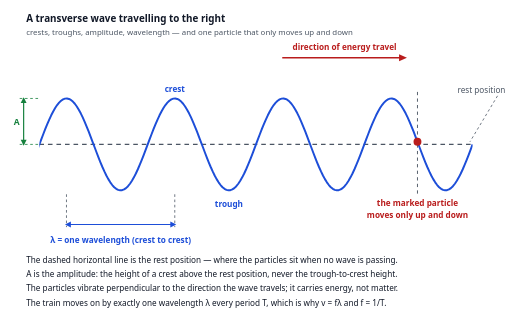
t = 0.00 s
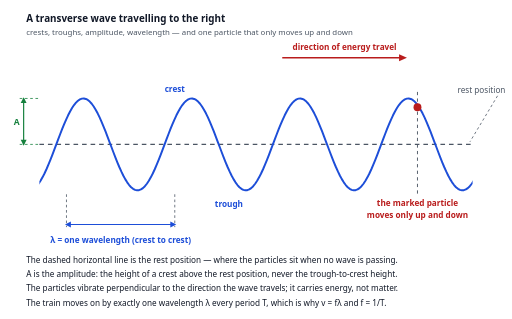
t = 0.31 s
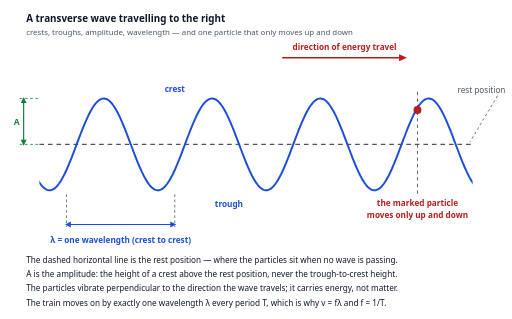
t = 0.69 s
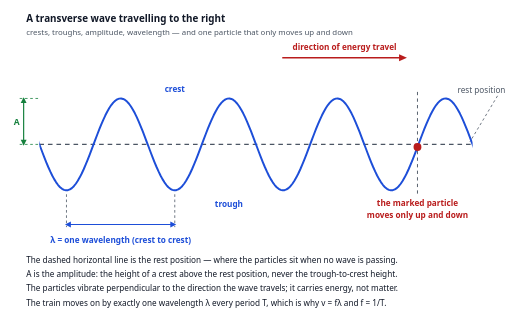
t = 1.00 s
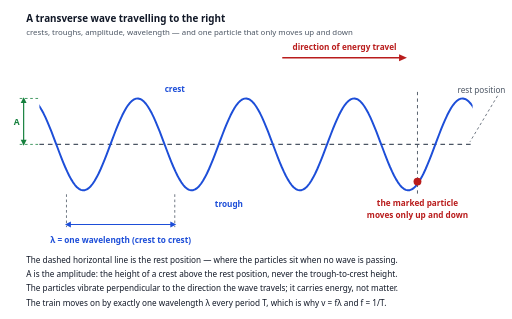
t = 1.31 s
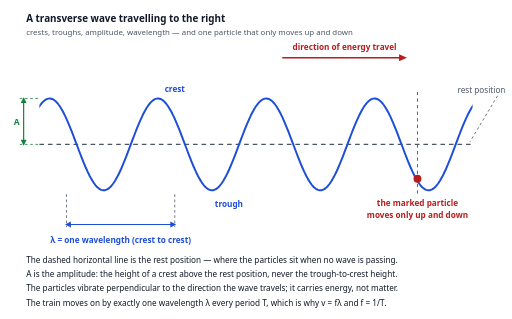
t = 1.69 s

The animated SVG that drew these frames (rendered in a browser with its animation timeline set to each time). Animation: 2 SMIL elements (animate=1,animateTransform=1); one cycle of 2.00 s, repeats indefinitely.

<svg xmlns="http://www.w3.org/2000/svg" viewBox="0 0 780 486" width="780" height="486" role="img">
<title>A transverse wave travelling to the right, with one particle moving only up and down</title>
<clipPath id="wave-clip"><rect x="60" y="140" width="660" height="160"/></clipPath><line x1="60" y1="220" x2="720" y2="220" stroke="#4b5563" stroke-width="1.8" stroke-dasharray="7 6"/><text x="770" y="142" font-family="system-ui, -apple-system, Segoe UI, Roboto, sans-serif" font-size="12.5" fill="#4b5563" text-anchor="end">rest position</text><line x1="758" y1="146" x2="716" y2="216" stroke="#4b5563" stroke-width="1.2" stroke-dasharray="4 4"/><g id="wave-plot" clip-path="url(#wave-clip)"><g id="wave-train"><animateTransform attributeName="transform" type="translate" values="0 0;165 0" dur="2s" repeatCount="indefinite"/><polyline points="-105.000,220.000 -102.000,212.021 -99.000,204.145 -96.000,196.477 -93.000,189.115 -90.000,182.155 -87.000,175.689 -84.000,169.801 -81.000,164.567 -78.000,160.056 -75.000,156.326 -72.000,153.426 -69.000,151.394 -66.000,150.257 -63.000,150.029 -60.000,150.712 -57.000,152.300 -54.000,154.770 -51.000,158.090 -48.000,162.217 -45.000,167.098 -42.000,172.668 -39.000,178.855 -36.000,185.579 -33.000,192.751 -30.000,200.279 -27.000,208.063 -24.000,216.004 -21.000,223.996 -18.000,231.937 -15.000,239.721 -12.000,247.249 -9.000,254.421 -6.000,261.145 -3.000,267.332 0.000,272.902 3.000,277.783 6.000,281.910 9.000,285.230 12.000,287.700 15.000,289.288 18.000,289.971 21.000,289.743 24.000,288.606 27.000,286.574 30.000,283.674 33.000,279.944 36.000,275.433 39.000,270.199 42.000,264.311 45.000,257.845 48.000,250.885 51.000,243.523 54.000,235.855 57.000,227.979 60.000,220.000 63.000,212.021 66.000,204.145 69.000,196.477 72.000,189.115 75.000,182.155 78.000,175.689 81.000,169.801 84.000,164.567 87.000,160.056 90.000,156.326 93.000,153.426 96.000,151.394 99.000,150.257 102.000,150.029 105.000,150.712 108.000,152.300 111.000,154.770 114.000,158.090 117.000,162.217 120.000,167.098 123.000,172.668 126.000,178.855 129.000,185.579 132.000,192.751 135.000,200.279 138.000,208.063 141.000,216.004 144.000,223.996 147.000,231.937 150.000,239.721 153.000,247.249 156.000,254.421 159.000,261.145 162.000,267.332 165.000,272.902 168.000,277.783 171.000,281.910 174.000,285.230 177.000,287.700 180.000,289.288 183.000,289.971 186.000,289.743 189.000,288.606 192.000,286.574 195.000,283.674 198.000,279.944 201.000,275.433 204.000,270.199 207.000,264.311 210.000,257.845 213.000,250.885 216.000,243.523 219.000,235.855 222.000,227.979 225.000,220.000 228.000,212.021 231.000,204.145 234.000,196.477 237.000,189.115 240.000,182.155 243.000,175.689 246.000,169.801 249.000,164.567 252.000,160.056 255.000,156.326 258.000,153.426 261.000,151.394 264.000,150.257 267.000,150.029 270.000,150.712 273.000,152.300 276.000,154.770 279.000,158.090 282.000,162.217 285.000,167.098 288.000,172.668 291.000,178.855 294.000,185.579 297.000,192.751 300.000,200.279 303.000,208.063 306.000,216.004 309.000,223.996 312.000,231.937 315.000,239.721 318.000,247.249 321.000,254.421 324.000,261.145 327.000,267.332 330.000,272.902 333.000,277.783 336.000,281.910 339.000,285.230 342.000,287.700 345.000,289.288 348.000,289.971 351.000,289.743 354.000,288.606 357.000,286.574 360.000,283.674 363.000,279.944 366.000,275.433 369.000,270.199 372.000,264.311 375.000,257.845 378.000,250.885 381.000,243.523 384.000,235.855 387.000,227.979 390.000,220.000 393.000,212.021 396.000,204.145 399.000,196.477 402.000,189.115 405.000,182.155 408.000,175.689 411.000,169.801 414.000,164.567 417.000,160.056 420.000,156.326 423.000,153.426 426.000,151.394 429.000,150.257 432.000,150.029 435.000,150.712 438.000,152.300 441.000,154.770 444.000,158.090 447.000,162.217 450.000,167.098 453.000,172.668 456.000,178.855 459.000,185.579 462.000,192.751 465.000,200.279 468.000,208.063 471.000,216.004 474.000,223.996 477.000,231.937 480.000,239.721 483.000,247.249 486.000,254.421 489.000,261.145 492.000,267.332 495.000,272.902 498.000,277.783 501.000,281.910 504.000,285.230 507.000,287.700 510.000,289.288 513.000,289.971 516.000,289.743 519.000,288.606 522.000,286.574 525.000,283.674 528.000,279.944 531.000,275.433 534.000,270.199 537.000,264.311 540.000,257.845 543.000,250.885 546.000,243.523 549.000,235.855 552.000,227.979 555.000,220.000 558.000,212.021 561.000,204.145 564.000,196.477 567.000,189.115 570.000,182.155 573.000,175.689 576.000,169.801 579.000,164.567 582.000,160.056 585.000,156.326 588.000,153.426 591.000,151.394 594.000,150.257 597.000,150.029 600.000,150.712 603.000,152.300 606.000,154.770 609.000,158.090 612.000,162.217 615.000,167.098 618.000,172.668 621.000,178.855 624.000,185.579 627.000,192.751 630.000,200.279 633.000,208.063 636.000,216.004 639.000,223.996 642.000,231.937 645.000,239.721 648.000,247.249 651.000,254.421 654.000,261.145 657.000,267.332 660.000,272.902 663.000,277.783 666.000,281.910 669.000,285.230 672.000,287.700 675.000,289.288 678.000,289.971 681.000,289.743 684.000,288.606 687.000,286.574 690.000,283.674 693.000,279.944 696.000,275.433 699.000,270.199 702.000,264.311 705.000,257.845 708.000,250.885 711.000,243.523 714.000,235.855 717.000,227.979 720.000,220.000" fill="none" stroke="#1d4ed8" stroke-width="3" stroke-linejoin="round"/></g></g><line x1="636" y1="140" x2="636" y2="296" stroke="#4b5563" stroke-width="1.4" stroke-dasharray="5 5"/><circle id="marked-particle" cx="636" cy="216.004" r="6" fill="#b91c1c"><animate attributeName="cy" values="216.004;167.757;150.114;173.409;223.996;272.243;289.886;266.591;216.004" dur="2s" repeatCount="indefinite"/></circle><text x="266.25" y="140" font-family="system-ui, -apple-system, Segoe UI, Roboto, sans-serif" font-size="12.5" fill="#1d4ed8" font-weight="600" text-anchor="middle">crest</text><text x="348.75" y="316" font-family="system-ui, -apple-system, Segoe UI, Roboto, sans-serif" font-size="12.5" fill="#1d4ed8" font-weight="600" text-anchor="middle">trough</text><line x1="36" y1="150" x2="36" y2="220" stroke="#15803d" stroke-width="1.8"/><path d="M36,148 l-4.5,9 h9 z" fill="#15803d"/><path d="M36,222 l-4.5,-9 h9 z" fill="#15803d"/><line x1="30" y1="150" x2="60" y2="150" stroke="#15803d" stroke-width="1.2" stroke-dasharray="4 4"/><line x1="30" y1="220" x2="60" y2="220" stroke="#15803d" stroke-width="1.2" stroke-dasharray="4 4"/><text x="30" y="190" font-family="system-ui, -apple-system, Segoe UI, Roboto, sans-serif" font-size="13" fill="#15803d" font-weight="600" text-anchor="end">A</text><line x1="101.25" y1="296" x2="101.25" y2="346" stroke="#4b5563" stroke-width="1.2" stroke-dasharray="4 4"/><line x1="266.25" y1="296" x2="266.25" y2="346" stroke="#4b5563" stroke-width="1.2" stroke-dasharray="4 4"/><line x1="101.25" y1="342" x2="266.25" y2="342" stroke="#1d4ed8" stroke-width="1.8"/><path d="M99,342 l9,-4.5 v9 z" fill="#1d4ed8"/><path d="M268.5,342 l-9,-4.5 v9 z" fill="#1d4ed8"/><text x="183.75" y="370" font-family="system-ui, -apple-system, Segoe UI, Roboto, sans-serif" font-size="12.5" fill="#1d4ed8" font-weight="600" text-anchor="middle">λ = one wavelength (crest to crest)</text><line x1="430" y1="88" x2="612" y2="88" stroke="#b91c1c" stroke-width="2.2"/><path d="M620,88 l-12,-5.5 v11 z" fill="#b91c1c"/><text x="525" y="76" font-family="system-ui, -apple-system, Segoe UI, Roboto, sans-serif" font-size="12.5" fill="#b91c1c" font-weight="600" text-anchor="middle">direction of energy travel</text><text x="636" y="314" font-family="system-ui, -apple-system, Segoe UI, Roboto, sans-serif" font-size="12.5" fill="#b91c1c" font-weight="600" text-anchor="middle">the marked particle</text><text x="636" y="332" font-family="system-ui, -apple-system, Segoe UI, Roboto, sans-serif" font-size="12.5" fill="#b91c1c" font-weight="600" text-anchor="middle">moves only up and down</text><text x="40" y="34" font-family="system-ui, -apple-system, Segoe UI, Roboto, sans-serif" font-size="15" fill="#111827" font-weight="600">A transverse wave travelling to the right</text><text x="40" y="54" font-family="system-ui, -apple-system, Segoe UI, Roboto, sans-serif" font-size="12" fill="#4b5563">crests, troughs, amplitude, wavelength — and one particle that only moves up and down</text><text x="40" y="400" font-family="system-ui, -apple-system, Segoe UI, Roboto, sans-serif" font-size="12.5" fill="#111827">The dashed horizontal line is the rest position — where the particles sit when no wave is passing.</text><text x="40" y="422" font-family="system-ui, -apple-system, Segoe UI, Roboto, sans-serif" font-size="12.5" fill="#111827">A is the amplitude: the height of a crest above the rest position, never the trough-to-crest height.</text><text x="40" y="444" font-family="system-ui, -apple-system, Segoe UI, Roboto, sans-serif" font-size="12.5" fill="#111827">The particles vibrate perpendicular to the direction the wave travels; it carries energy, not matter.</text><text x="40" y="466" font-family="system-ui, -apple-system, Segoe UI, Roboto, sans-serif" font-size="12.5" fill="#111827">The train moves on by exactly one wavelength λ every period T, which is why v = fλ and f = 1/T.</text>
</svg>
